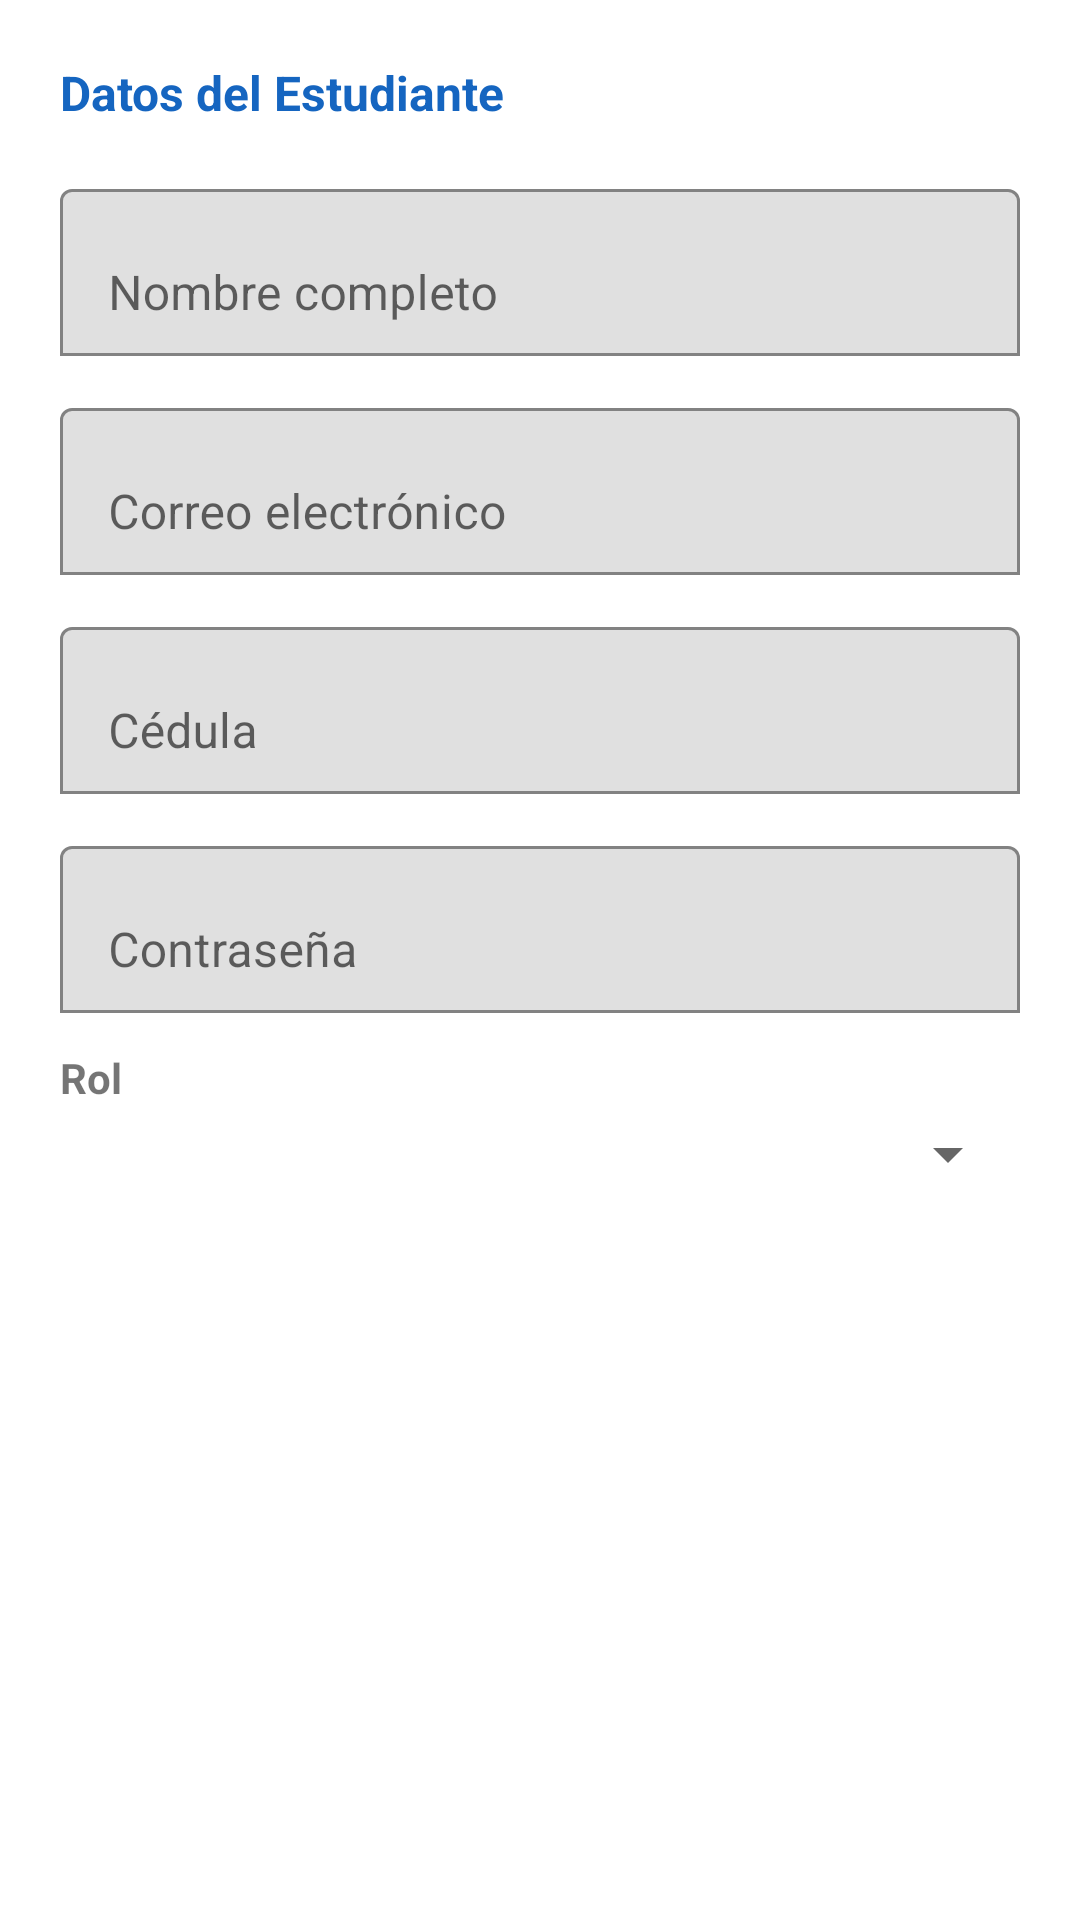

Reconstruct the res/layout file that produces this screen, plus the resources it refers to.
<!-- AndroidManifest.xml: application theme Theme.EduTask -->
<!-- res/layout/dialog_estudiante_form.xml -->
<?xml version="1.0" encoding="utf-8"?>
<LinearLayout xmlns:android="http://schemas.android.com/apk/res/android"
    xmlns:app="http://schemas.android.com/apk/res-auto"
    android:layout_width="match_parent"
    android:layout_height="wrap_content"
    android:orientation="vertical"
    android:padding="20dp">

    <TextView
        android:layout_width="match_parent"
        android:layout_height="wrap_content"
        android:text="Datos del Estudiante"
        android:textStyle="bold"
        android:textSize="16sp"
        android:textColor="@color/colorPrimario"
        android:layout_marginBottom="16dp" />

    <com.google.android.material.textfield.TextInputLayout
        android:layout_width="match_parent"
        android:layout_height="wrap_content"
        app:boxBackgroundMode="outline"
        app:boxStrokeColor="@color/colorPrimario"
        android:hint="Nombre completo">
        <com.google.android.material.textfield.TextInputEditText
            android:id="@+id/etNombreEstudiante"
            android:layout_width="match_parent"
            android:layout_height="wrap_content"
            android:inputType="textPersonName" />
    </com.google.android.material.textfield.TextInputLayout>

    <com.google.android.material.textfield.TextInputLayout
        android:layout_width="match_parent"
        android:layout_height="wrap_content"
        android:layout_marginTop="12dp"
        app:boxBackgroundMode="outline"
        app:boxStrokeColor="@color/colorPrimario"
        android:hint="Correo electrónico">
        <com.google.android.material.textfield.TextInputEditText
            android:id="@+id/etCorreoEstudiante"
            android:layout_width="match_parent"
            android:layout_height="wrap_content"
            android:inputType="textEmailAddress" />
    </com.google.android.material.textfield.TextInputLayout>

    <com.google.android.material.textfield.TextInputLayout
        android:layout_width="match_parent"
        android:layout_height="wrap_content"
        android:layout_marginTop="12dp"
        app:boxBackgroundMode="outline"
        app:boxStrokeColor="@color/colorPrimario"
        android:hint="Cédula">
        <com.google.android.material.textfield.TextInputEditText
            android:id="@+id/etCedulaEstudiante"
            android:layout_width="match_parent"
            android:layout_height="wrap_content"
            android:inputType="number"
            android:maxLength="10" />
    </com.google.android.material.textfield.TextInputLayout>

    <com.google.android.material.textfield.TextInputLayout
        android:layout_width="match_parent"
        android:layout_height="wrap_content"
        android:layout_marginTop="12dp"
        app:boxBackgroundMode="outline"
        app:boxStrokeColor="@color/colorPrimario"
        android:hint="Contraseña">
        <com.google.android.material.textfield.TextInputEditText
            android:id="@+id/etPasswordEstudiante"
            android:layout_width="match_parent"
            android:layout_height="wrap_content"
            android:inputType="textPassword" />
    </com.google.android.material.textfield.TextInputLayout>

    <TextView
        android:layout_width="wrap_content"
        android:layout_height="wrap_content"
        android:text="Rol"
        android:textStyle="bold"
        android:layout_marginTop="12dp" />

    <Spinner
        android:id="@+id/spinnerRol"
        android:layout_width="match_parent"
        android:layout_height="wrap_content"
        android:layout_marginTop="4dp"
        android:padding="12dp" />

</LinearLayout>
<!-- resources referenced by this layout -->
<resources>
  <color name="colorPrimario">#1565C0</color>
  <style name="Theme.EduTask" parent="Theme.MaterialComponents.DayNight.DarkActionBar">
          <item name="colorPrimary">@color/colorPrimario</item>
          <item name="colorPrimaryDark">@color/colorPrimario</item>
          <item name="colorAccent">@color/colorAccent</item>
          <item name="windowActionBar">false</item>
          <item name="windowNoTitle">true</item>
      </style>
  <color name="colorAccent">#FFC107</color>
</resources>
